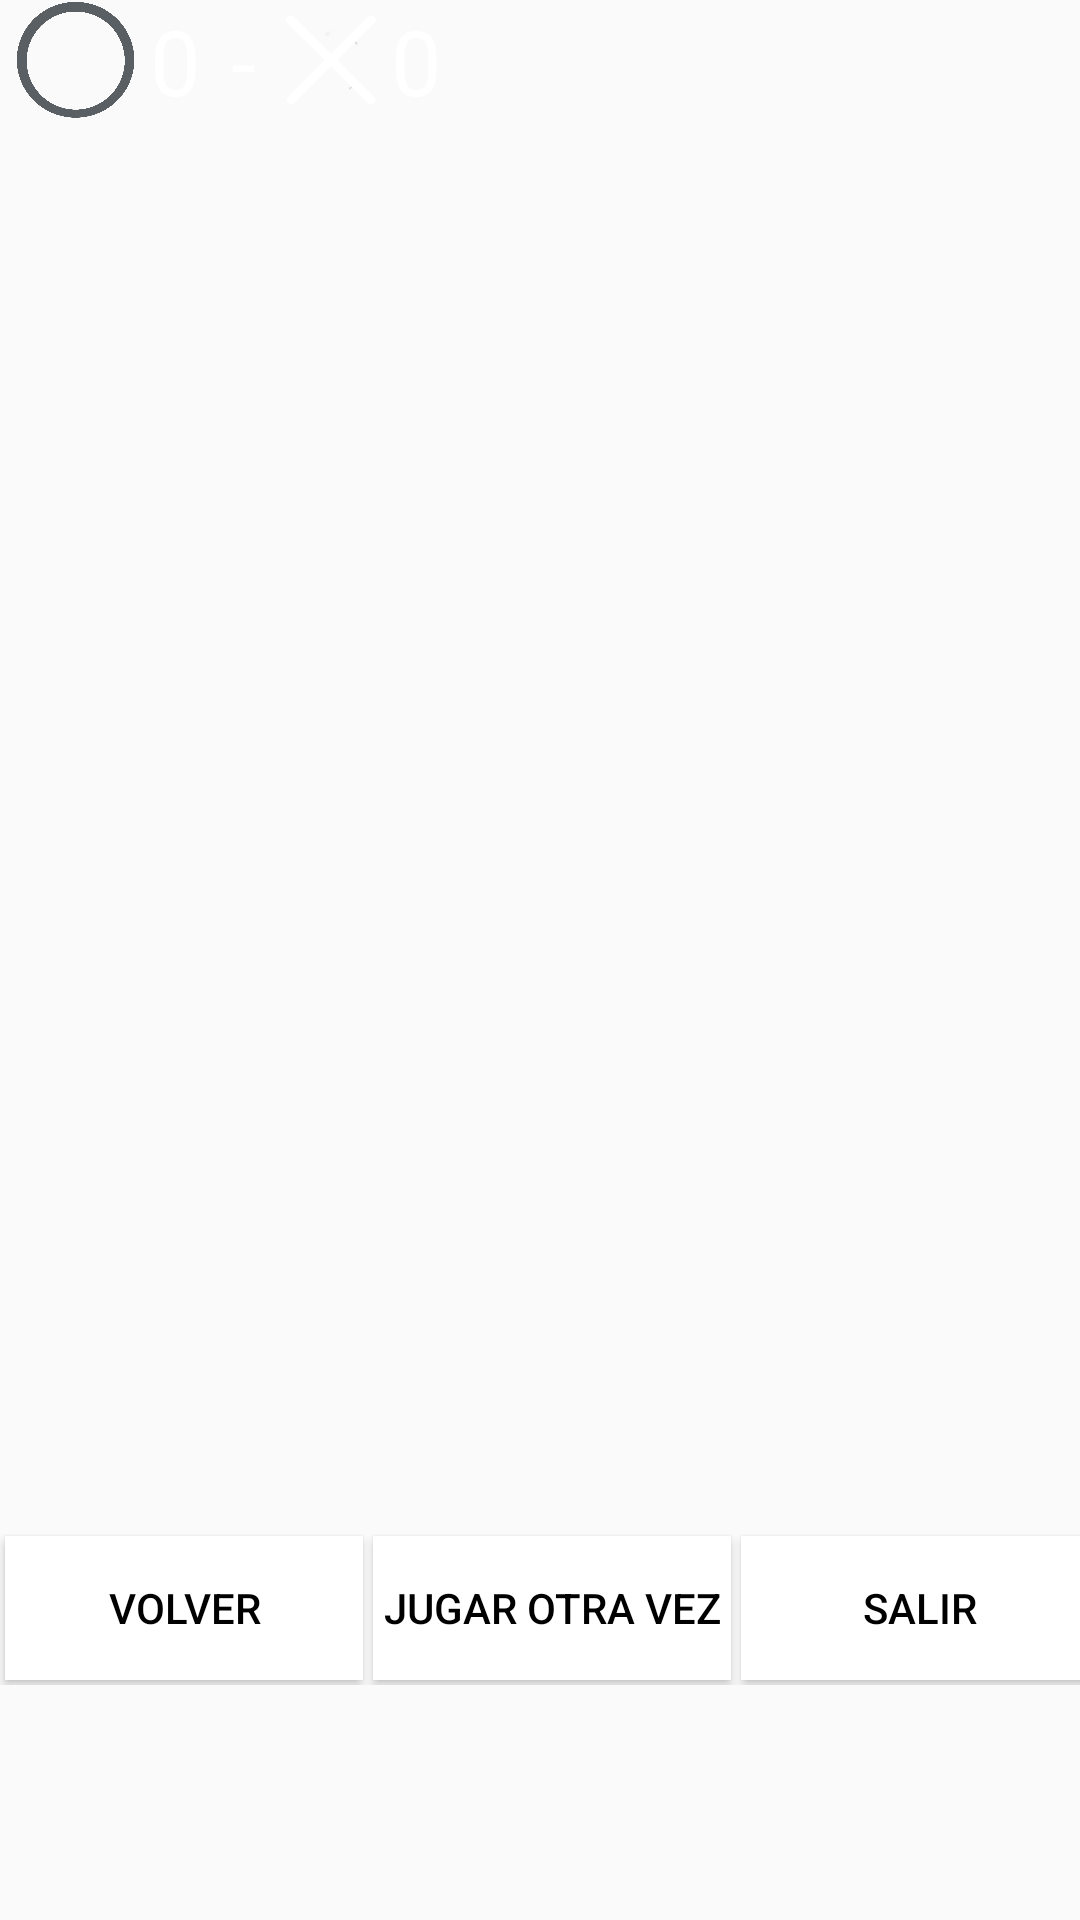

Android layout source for this screen:
<!-- AndroidManifest.xml: application theme AppTheme -->
<!-- res/layout/activity_juego.xml -->
<?xml version="1.0" encoding="utf-8"?>
<android.support.constraint.ConstraintLayout xmlns:android="http://schemas.android.com/apk/res/android"
    xmlns:app="http://schemas.android.com/apk/res-auto"
    xmlns:tools="http://schemas.android.com/tools"
    android:id="@+id/juego"
    android:layout_width="match_parent"
    android:layout_height="match_parent"
    tools:context="domain.bryan.tres_enraya.Juego"

    >

    <LinearLayout
        android:layout_width="368dp"
        android:layout_height="576dp"
        android:orientation="vertical"
        tools:layout_editor_absoluteY="8dp"
        tools:layout_editor_absoluteX="8dp"
        android:weightSum="1">

        <LinearLayout
            android:layout_width="match_parent"
            android:layout_height="wrap_content"
            android:orientation="horizontal"
            android:weightSum="1">

            <TextView
                android:id="@+id/JuegoNombre_O"
                android:textSize="30dp"
                android:textColor="@color/blanco"
                android:layout_width="wrap_content"
                android:layout_height="wrap_content" />
            <ImageView
                android:layout_width="40dp"
                android:layout_height="40dp"
                android:layout_marginLeft="5dp"
                android:layout_marginRight="5dp"
                android:src="@mipmap/circulo"/>

            <TextView
                android:id="@+id/puntos_O"
                android:layout_width="wrap_content"
                android:textSize="30dp"
                android:textColor="@color/blanco"
                android:layout_height="wrap_content"
                android:paddingRight="10dp"
                android:text="@string/puntos_O" />
            <TextView
                android:id="@+id/separador"
                android:textSize="30dp"
                android:textColor="@color/blanco"
                android:layout_width="wrap_content"
                android:layout_height="wrap_content"
                android:text="-"/>

            <TextView
                android:id="@+id/JuegoNombre_X"
                android:layout_width="wrap_content"
                android:layout_height="wrap_content"
                android:paddingLeft="5dp"
                android:textColor="@color/blanco"
                android:textAlignment="center"
                android:textSize="30dp" />
            <ImageView
                android:paddingLeft="5dp"
                android:paddingRight="5dp"
                android:layout_width="40dp"
                android:layout_height="40dp"
                android:src="@mipmap/cruz"/>

            <TextView
                android:id="@+id/puntos_X"
                android:layout_width="wrap_content"
                android:textColor="@color/blanco"
                android:textSize="30dp"
                android:layout_height="wrap_content"
                android:text="@string/puntos_X" />

        </LinearLayout>

        <TextView
            android:id="@+id/turno"
            android:textAlignment="center"
            android:textSize="20dp"
            android:textColor="@color/blanco"
            android:layout_width="match_parent"
            android:layout_height="wrap_content"/>

        <GridLayout
            android:id="@+id/tablero"
            android:layout_width="match_parent"
            android:layout_height="443dp"
            android:columnCount="3"
            android:rowCount="3">

        </GridLayout>

        <LinearLayout
            android:layout_width="match_parent"
            android:layout_height="wrap_content"
            android:orientation="horizontal"
            tools:layout_editor_absoluteX="8dp"
            tools:layout_editor_absoluteY="0dp">

            <Button
                android:id="@+id/btnVolver"
                android:layout_width="0dp"
                android:layout_height="wrap_content"
                android:layout_margin="1.5dp"
                android:layout_weight="1"
                android:background="@color/blanco"
                android:text="@string/volver"
                android:textColor="@color/negro" />

            <Button
                android:id="@+id/btnJugarOtravez"
                android:layout_width="0dp"
                android:layout_height="wrap_content"
                android:layout_margin="1.5dp"
                android:layout_weight="1"
                android:background="@color/blanco"
                android:text="@string/jugar_otra_vex"
                android:textColor="@color/negro" />

            <Button
                android:id="@+id/btnSalir"
                android:layout_width="0dp"
                android:layout_height="wrap_content"
                android:layout_margin="1.5dp"
                android:layout_weight="1"
                android:background="@color/blanco"
                android:text="@string/salir"
                android:textColor="@color/negro" />

        </LinearLayout>


    </LinearLayout>

</android.support.constraint.ConstraintLayout>
<!-- resources referenced by this layout -->
<resources>
  <color name="blanco">#FFFFFF</color>
  <color name="negro">#000000</color>
  <!-- mipmap circulo: png bitmap (mipmap-hdpi, 81844 bytes) -->
  <!-- mipmap cruz: png bitmap (mipmap-hdpi, 78104 bytes) -->
  <string name="jugar_otra_vex">Jugar otra vez</string>
  <string name="puntos_O">0</string>
  <string name="puntos_X">0</string>
  <string name="salir">Salir</string>
  <string name="volver">Volver</string>
  <style name="AppTheme" parent="Theme.AppCompat.Light.NoActionBar">
          
          <item name="colorPrimary">@color/miNaranja</item>
          <item name="colorPrimaryDark">@color/miNaranja</item>
          <item name="colorAccent">@color/miRosa</item>
      </style>
  <color name="miNaranja">#FCCF4D</color>
  <color name="miRosa">#EF255F</color>
</resources>
